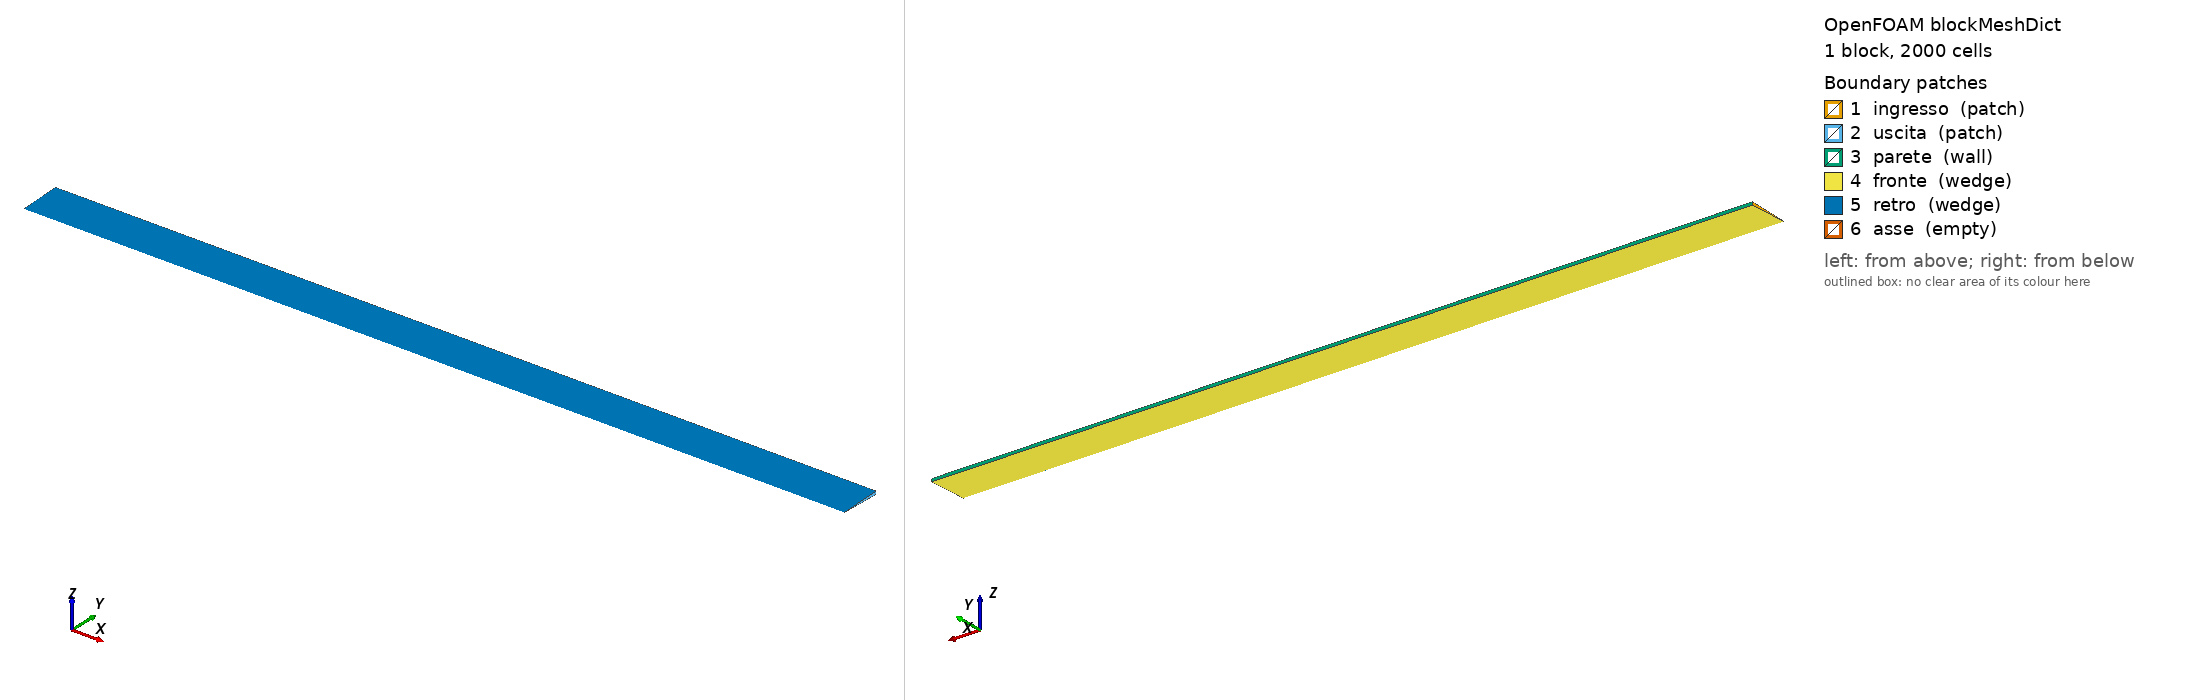

OpenFOAM case: the mesh blockMesh builds from blockMeshDict, 1 block(s), 2000 cells. Boundary patches (legend numbers): 1 ingresso (patch), 2 uscita (patch), 3 parete (wall), 4 fronte (wedge), 5 retro (wedge), 6 asse (empty). Left view from above one corner, right view from below the opposite corner. Boundary conditions: 0 field file(s) under 0/; 0 of 6 drawn patches have an entry in a shipped field file.

=== system/blockMeshDict ===
/*--------------------------------*- C++ -*----------------------------------*\
  Caso c02_tubo -- blockMesh: condotto circolare assialsimmetrico con un solo
  blocco a cuneo ('wedge'): asse x, raggio R = 1 cm, lunghezza L = 20 cm, angolo 4 gradi.
\*---------------------------------------------------------------------------*/
FoamFile
{
    version     2.0;
    format      ascii;
    class       dictionary;
    object      blockMeshDict;
}
// * * * * * * * * * * * * * * * * * * * * * * * * * * * * * * * * * * * * * //

convertToMeters 0.01;

L   20;
R   1;
// semiangolo del cuneo: 2 gradi -> y = R cos(2), z = +-R sin(2)
Ry  0.99939;
Rz  0.034899;

vertices
(
    (0  0 0)                            // 0  asse, ingresso
    ($L 0 0)                            // 1  asse, uscita
    ($L #calc "$R*$Ry" #calc "-$R*$Rz") // 2
    (0  #calc "$R*$Ry" #calc "-$R*$Rz") // 3
    ($L #calc "$R*$Ry" #calc "$R*$Rz")  // 4
    (0  #calc "$R*$Ry" #calc "$R*$Rz")  // 5
);

blocks
(
    // prisma a base triangolare: i vertici sull'asse sono ripetuti (hex degenere)
    hex (0 1 2 3 0 1 4 5) (100 20 1) simpleGrading (1 0.2 1)   // celle piu' fitte verso la parete
);

edges
(
    arc 2 4 ($L $R 0)
    arc 3 5 (0 $R 0)
);

boundary
(
    ingresso { type patch; faces ((0 3 5 0)); }
    uscita   { type patch; faces ((1 2 4 1)); }
    parete   { type wall;  faces ((2 3 5 4)); }
    fronte   { type wedge; faces ((0 1 2 3)); }
    retro    { type wedge; faces ((0 5 4 1)); }
    asse     { type empty; faces ((0 1 1 0)); }
);

// ************************************************************************* //
